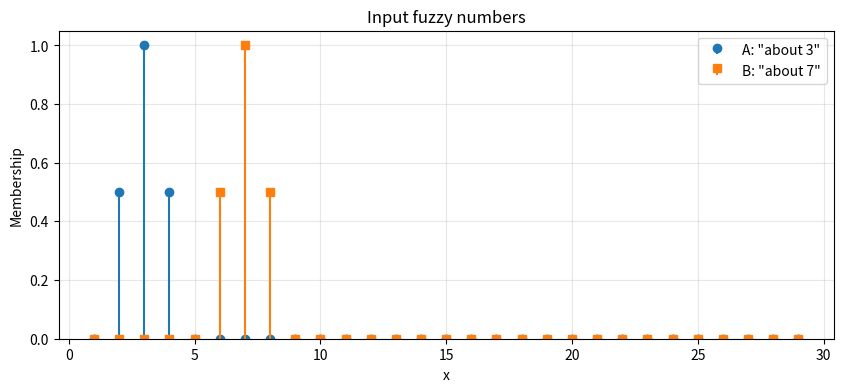
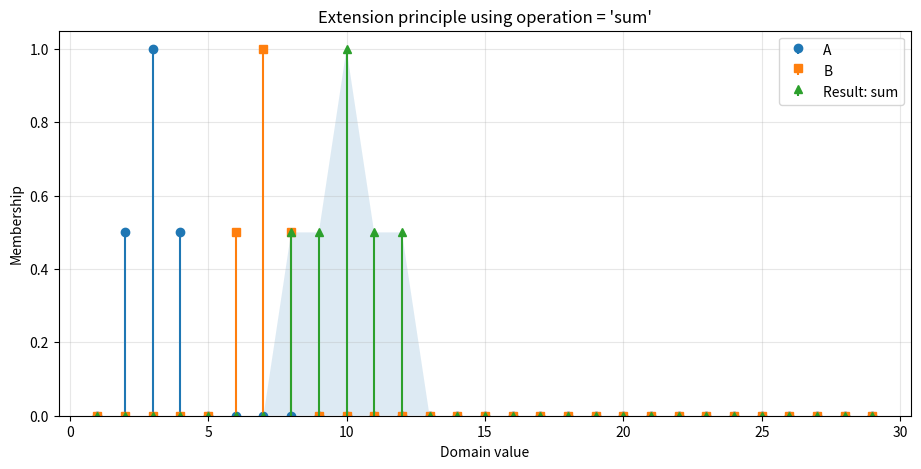
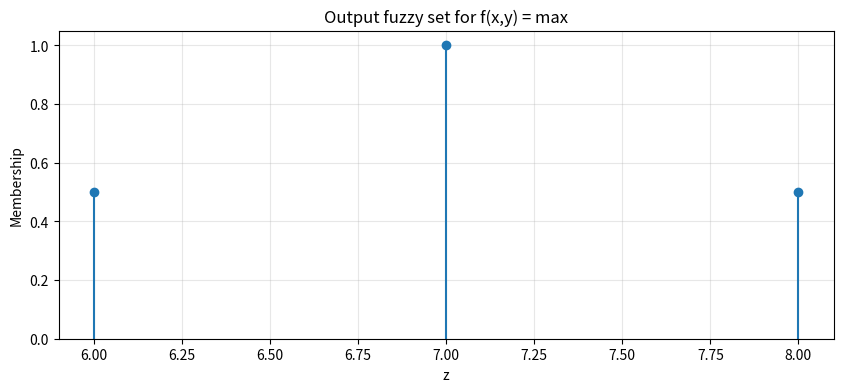
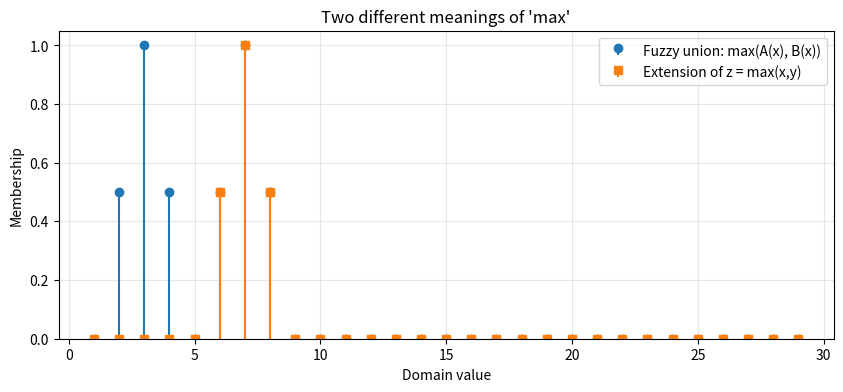
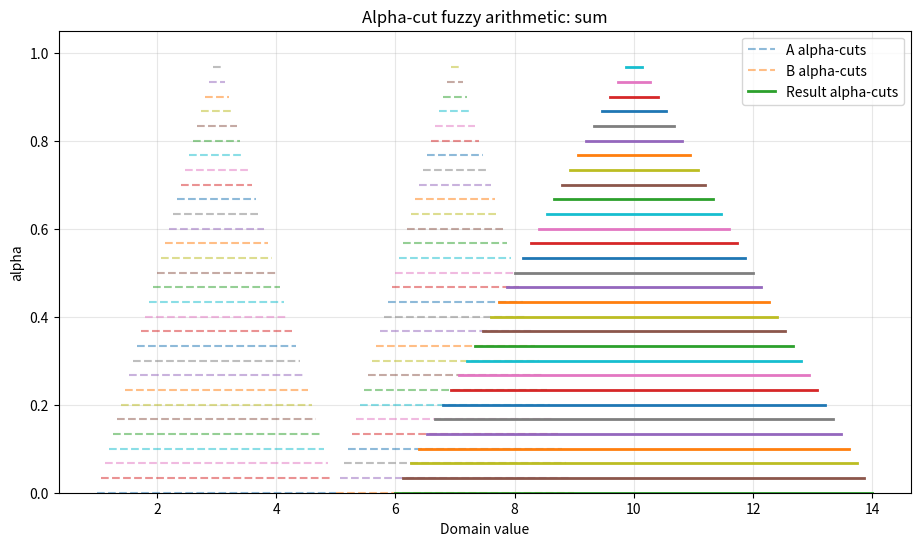

Source code (Python) for these figures, in order:
%matplotlib inline

import numpy as np
import matplotlib.pyplot as plt


# Universe
X = np.arange(1, 30)

# Fuzzy number A: "about 3"
A = np.zeros(X.size)
A[1] = 0.5   # x = 2
A[2] = 1.0   # x = 3
A[3] = 0.5   # x = 4

# Fuzzy number B: "about 7"
B = np.zeros(X.size)
B[5] = 0.5   # x = 6
B[6] = 1.0   # x = 7
B[7] = 0.5   # x = 8

plt.figure(figsize=(10, 4))
plt.stem(X, A, linefmt="C0-", markerfmt="C0o", basefmt=" ", label='A: "about 3"')
plt.stem(X, B, linefmt="C1-", markerfmt="C1s", basefmt=" ", label='B: "about 7"')
plt.xlabel("x")
plt.ylabel("Membership")
plt.title("Input fuzzy numbers")
plt.ylim(0, 1.05)
plt.grid(alpha=0.3)
plt.legend()
plt.show()


def binary_function(x, y, operation):
    if operation == "sum":
        return x + y
    if operation == "max":
        return max(x, y)
    if operation == "min":
        return min(x, y)
    if operation == "multiply":
        return x * y
    raise ValueError(f"Unknown operation: {operation}")


def extension_principle(X, A, B, operation):
    """Apply a binary function to discrete fuzzy sets A and B.

    The output is represented on the same universe X.
    Pairs whose result falls outside X are not represented.
    """
    C = np.zeros(X.size)

    # Map universe values to their array positions.
    position = {value: i for i, value in enumerate(X)}

    for j, x in enumerate(X):
        for k, y in enumerate(X):
            z = binary_function(x, y, operation)

            if z in position:
                candidate = min(A[j], B[k])
                i = position[z]
                C[i] = max(C[i], candidate)

    return C


operation = "sum"
C = extension_principle(X, A, B, operation)

plt.figure(figsize=(11, 5))
plt.stem(X, A, linefmt="C0-", markerfmt="C0o", basefmt=" ", label="A")
plt.stem(X, B, linefmt="C1-", markerfmt="C1s", basefmt=" ", label="B")
plt.stem(X, C, linefmt="C2-", markerfmt="C2^", basefmt=" ", label=f"Result: {operation}")

plt.fill_between(X, C, alpha=0.15)
plt.xlabel("Domain value")
plt.ylabel("Membership")
plt.title(f"Extension principle using operation = {operation!r}")
plt.ylim(0, 1.05)
plt.grid(alpha=0.3)
plt.legend()
plt.show()


operation = "max"   # Try: "sum", "max", "min", "multiply"
C = extension_principle(X, A, B, operation)

nonzero = C > 0

plt.figure(figsize=(10, 4))
plt.stem(X[nonzero], C[nonzero], basefmt=" ")
plt.xlabel("z")
plt.ylabel("Membership")
plt.title(f"Output fuzzy set for f(x,y) = {operation}")
plt.ylim(0, 1.05)
plt.grid(alpha=0.3)
plt.show()

print("Nonzero output values:")
for z, membership_value in zip(X[nonzero], C[nonzero]):
    print(f"z = {z:2d}   membership = {membership_value:.2f}")


# Compare fuzzy union with the extension of the numerical max function.
fuzzy_union = np.maximum(A, B)
extended_max = extension_principle(X, A, B, "max")

plt.figure(figsize=(10, 4))
plt.stem(X, fuzzy_union, linefmt="C0-", markerfmt="C0o",
         basefmt=" ", label="Fuzzy union: max(A(x), B(x))")
plt.stem(X, extended_max, linefmt="C1-", markerfmt="C1s",
         basefmt=" ", label="Extension of z = max(x,y)")

plt.xlabel("Domain value")
plt.ylabel("Membership")
plt.title("Two different meanings of 'max'")
plt.ylim(0, 1.05)
plt.grid(alpha=0.3)
plt.legend()
plt.show()


A_tri = np.array([1.0, 3.0, 5.0])
B_tri = np.array([5.0, 7.0, 9.0])


def triangular_alpha_cut(fuzzy_number, alpha):
    left, peak, right = fuzzy_number

    lower = left + (peak - left) * alpha
    upper = right - (right - peak) * alpha

    return lower, upper


for alpha in [0.0, 0.25, 0.5, 0.75, 1.0]:
    print(
        f"alpha = {alpha:.2f}   "
        f"A_alpha = {triangular_alpha_cut(A_tri, alpha)}   "
        f"B_alpha = {triangular_alpha_cut(B_tri, alpha)}"
    )


def interval_operation(interval_a, interval_b, operation):
    a, b = interval_a
    c, d = interval_b

    if operation == "sum":
        return a + c, b + d

    if operation == "subtract":
        return a - d, b - c

    if operation == "multiply":
        products = [a*c, a*d, b*c, b*d]
        return min(products), max(products)

    if operation == "divide":
        if c <= 0 <= d:
            raise ZeroDivisionError(
                "Division is undefined when the divisor interval contains zero."
            )
        quotients = [a/c, a/d, b/c, b/d]
        return min(quotients), max(quotients)

    raise ValueError(f"Unknown operation: {operation}")


num_slices = 30
alpha_cuts = np.linspace(0.0, 1.0, num_slices + 1)

operation = "sum"   # Try: "sum", "multiply", "subtract", "divide"

plt.figure(figsize=(11, 6))

for i, alpha in enumerate(alpha_cuts):
    interval_a = triangular_alpha_cut(A_tri, alpha)
    interval_b = triangular_alpha_cut(B_tri, alpha)
    interval_result = interval_operation(interval_a, interval_b, operation)

    label_a = "A alpha-cuts" if i == 0 else None
    label_b = "B alpha-cuts" if i == 0 else None
    label_r = "Result alpha-cuts" if i == 0 else None

    plt.plot(interval_a, [alpha, alpha], "--", alpha=0.5, label=label_a)
    plt.plot(interval_b, [alpha, alpha], "--", alpha=0.5, label=label_b)
    plt.plot(interval_result, [alpha, alpha], linewidth=2, label=label_r)

plt.xlabel("Domain value")
plt.ylabel("alpha")
plt.title(f"Alpha-cut fuzzy arithmetic: {operation}")
plt.ylim(0, 1.05)
plt.grid(alpha=0.3)
plt.legend()
plt.show()


alpha = 0.5

A_cut = triangular_alpha_cut(A_tri, alpha)
B_cut = triangular_alpha_cut(B_tri, alpha)
result_cut = interval_operation(A_cut, B_cut, "sum")

print("A alpha-cut:", A_cut)
print("B alpha-cut:", B_cut)
print("Result:", result_cut)


# Exercise workspace

alpha = 0.5

# Add your calculations and experiments below.
